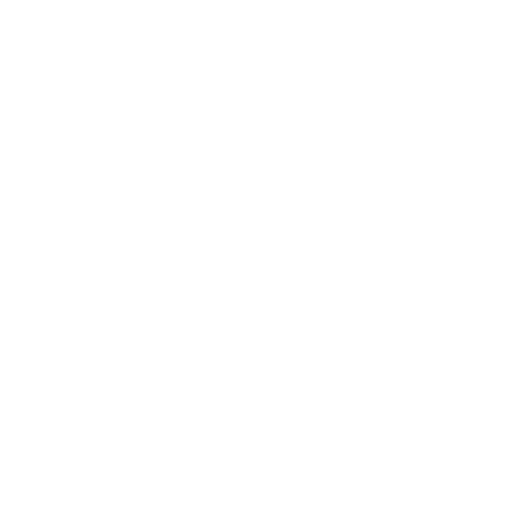
t = 0.00 s
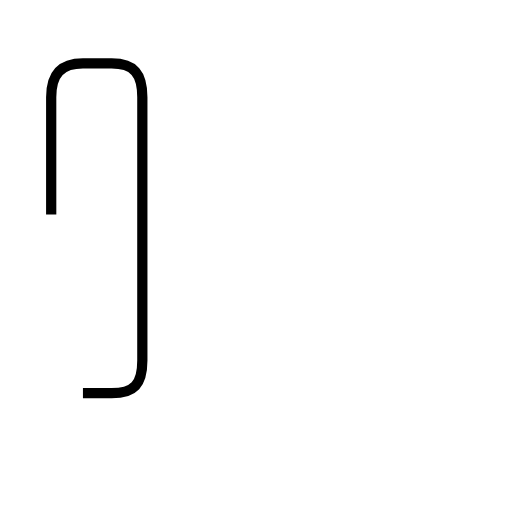
t = 1.75 s
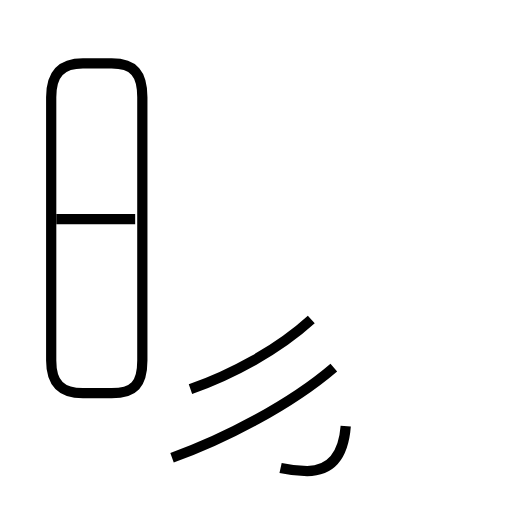
t = 3.79 s
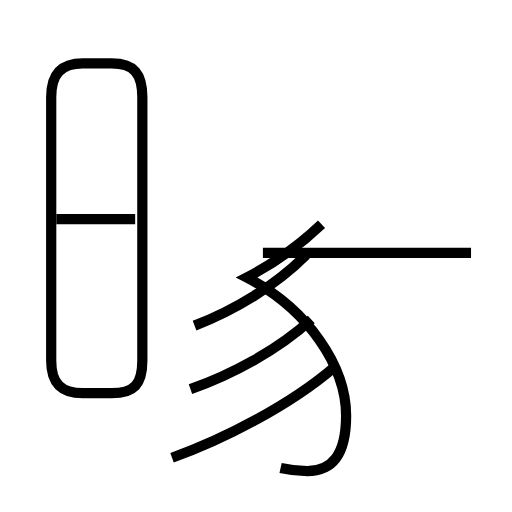
t = 5.61 s
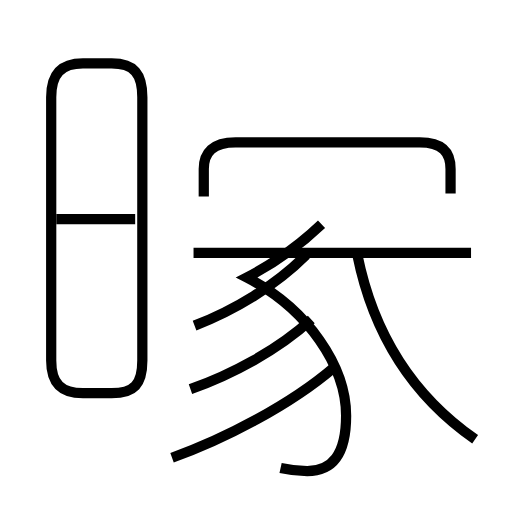
t = 7.44 s
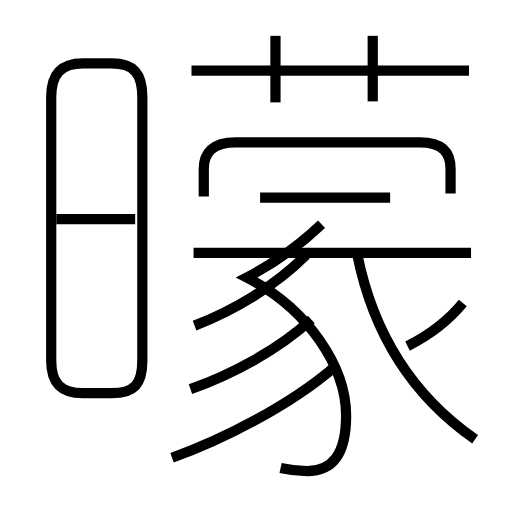
t = 9.23 s

The animated SVG that drew these frames (rendered in a browser with its animation timeline set to each time). Animation: 14 SMIL elements (animate=14); one cycle of 9.23 s.

<?xml version='1.0' encoding='utf-8'?>
<svg viewBox="0.0 -6.0 50.0 50.0" version="1.1" xmlns="http://www.w3.org/2000/svg"><rect x="-1000" y="-1000" width="2000" height="2000" stroke="white" fill="white" /><g style="fill:none;stroke:#000000;stroke-width:1"><path d="M 8.1 -5.6 L 10.9 -5.6 C 13.1 -5.6 13.9 -6.5 13.9 -8.8 L 13.9 -34.5 C 13.9 -36.8 13.1 -37.8 10.9 -37.8 L 8.1 -37.8 C 6.0 -37.8 5.0 -36.8 5.0 -34.5 L 5.0 -8.8 C 5.0 -6.5 6.0 -5.6 8.1 -5.6 Z " transform="translate(0.0 38.0)" stroke-dasharray="77.70115445360113" stroke-dashoffset="77.70115445360113"><animate attributeName="stroke-dashoffset" from="77.70115445360113" to="0" dur="2.331034633608034s" begin="0s" fill="freeze" /></path><path d="M 16.8 0.7 C 21.9 -1.1 28.4 -4.5 32.6 -8.1 " transform="translate(0.0 38.0)" stroke-dasharray="18.17311793720067" stroke-dashoffset="18.17311793720067"><animate attributeName="stroke-dashoffset" from="18.17311793720067" to="0" dur="0.54519353811602s" begin="2.331034633608034s" fill="freeze" /></path><path d="M 13.2 -22.6 L 5.5 -22.6 " transform="translate(0.0 38.0)" stroke-dasharray="7.699999999999999" stroke-dashoffset="7.699999999999999"><animate attributeName="stroke-dashoffset" from="7.699999999999999" to="0" dur="0.23099999999999998s" begin="2.876228171724054s" fill="freeze" /></path><path d="M 18.6 -6.0 C 22.6 -7.4 27.1 -9.8 30.4 -12.8 " transform="translate(0.0 38.0)" stroke-dasharray="13.704045926748154" stroke-dashoffset="13.704045926748154"><animate attributeName="stroke-dashoffset" from="13.704045926748154" to="0" dur="0.4111213778024446s" begin="3.1072281717240537s" fill="freeze" /></path><path d="M 27.4 1.7 C 28.3 1.9 29.1 2.0 30.0 2.0 C 32.4 2.0 33.8 0.4 33.8 -3.4 C 33.8 -8.2 30.1 -13.8 24.1 -16.9 C 26.4 -18.1 29.1 -19.9 31.4 -22.1 " transform="translate(0.0 38.0)" stroke-dasharray="36.539465179182976" stroke-dashoffset="36.539465179182976"><animate attributeName="stroke-dashoffset" from="36.539465179182976" to="0" dur="1.0961839553754893s" begin="3.5183495495264983s" fill="freeze" /></path><path d="M 19.0 -12.2 C 22.9 -13.7 26.9 -16.1 29.9 -19.1 " transform="translate(0.0 38.0)" stroke-dasharray="12.990447934169335" stroke-dashoffset="12.990447934169335"><animate attributeName="stroke-dashoffset" from="12.990447934169335" to="0" dur="0.3897134380250801s" begin="4.6145335049019875s" fill="freeze" /></path><path d="M 46.0 -19.3 L 18.9 -19.3 " transform="translate(0.0 38.0)" stroke-dasharray="27.1" stroke-dashoffset="27.1"><animate attributeName="stroke-dashoffset" from="27.1" to="0" dur="0.8130000000000001s" begin="5.004246942927067s" fill="freeze" /></path><path d="M 46.4 -1.1 C 40.5 -5.2 36.5 -11.2 34.9 -19.1 " transform="translate(0.0 38.0)" stroke-dasharray="21.9136405999354" stroke-dashoffset="21.9136405999354"><animate attributeName="stroke-dashoffset" from="21.9136405999354" to="0" dur="0.657409217998062s" begin="5.817246942927067s" fill="freeze" /></path><path d="M 44.0 -25.1 L 44.0 -27.5 C 44.0 -29.1 43.2 -30.1 41.0 -30.1 L 23.0 -30.1 C 20.8 -30.1 19.9 -29.1 19.9 -27.5 L 19.9 -24.8 " transform="translate(0.0 38.0)" stroke-dasharray="32.29037629128621" stroke-dashoffset="32.29037629128621"><animate attributeName="stroke-dashoffset" from="32.29037629128621" to="0" dur="0.9687112887385863s" begin="6.474656160925129s" fill="freeze" /></path><path d="M 39.8 -10.2 C 41.8 -11.2 43.8 -12.7 45.2 -14.4 " transform="translate(0.0 38.0)" stroke-dasharray="6.888247178466737" stroke-dashoffset="6.888247178466737"><animate attributeName="stroke-dashoffset" from="6.888247178466737" to="0" dur="0.2066474153540021s" begin="7.4433674496637146s" fill="freeze" /></path><path d="M 26.9 -34.0 L 26.9 -40.5 " transform="translate(0.0 38.0)" stroke-dasharray="6.5" stroke-dashoffset="6.5"><animate attributeName="stroke-dashoffset" from="6.5" to="0" dur="0.195s" begin="7.650014865017717s" fill="freeze" /></path><path d="M 38.1 -24.7 L 25.4 -24.7 " transform="translate(0.0 38.0)" stroke-dasharray="12.700000000000003" stroke-dashoffset="12.700000000000003"><animate attributeName="stroke-dashoffset" from="12.700000000000003" to="0" dur="0.38100000000000006s" begin="7.845014865017717s" fill="freeze" /></path><path d="M 36.4 -34.1 L 36.4 -40.5 " transform="translate(0.0 38.0)" stroke-dasharray="6.399999999999999" stroke-dashoffset="6.399999999999999"><animate attributeName="stroke-dashoffset" from="6.399999999999999" to="0" dur="0.19199999999999995s" begin="8.226014865017717s" fill="freeze" /></path><path d="M 45.8 -37.1 L 18.7 -37.1" transform="translate(0.0 38.0)" stroke-dasharray="27.099999999999998" stroke-dashoffset="27.099999999999998"><animate attributeName="stroke-dashoffset" from="27.099999999999998" to="0" dur="0.813s" begin="8.418014865017717s" fill="freeze" /></path></g></svg>
